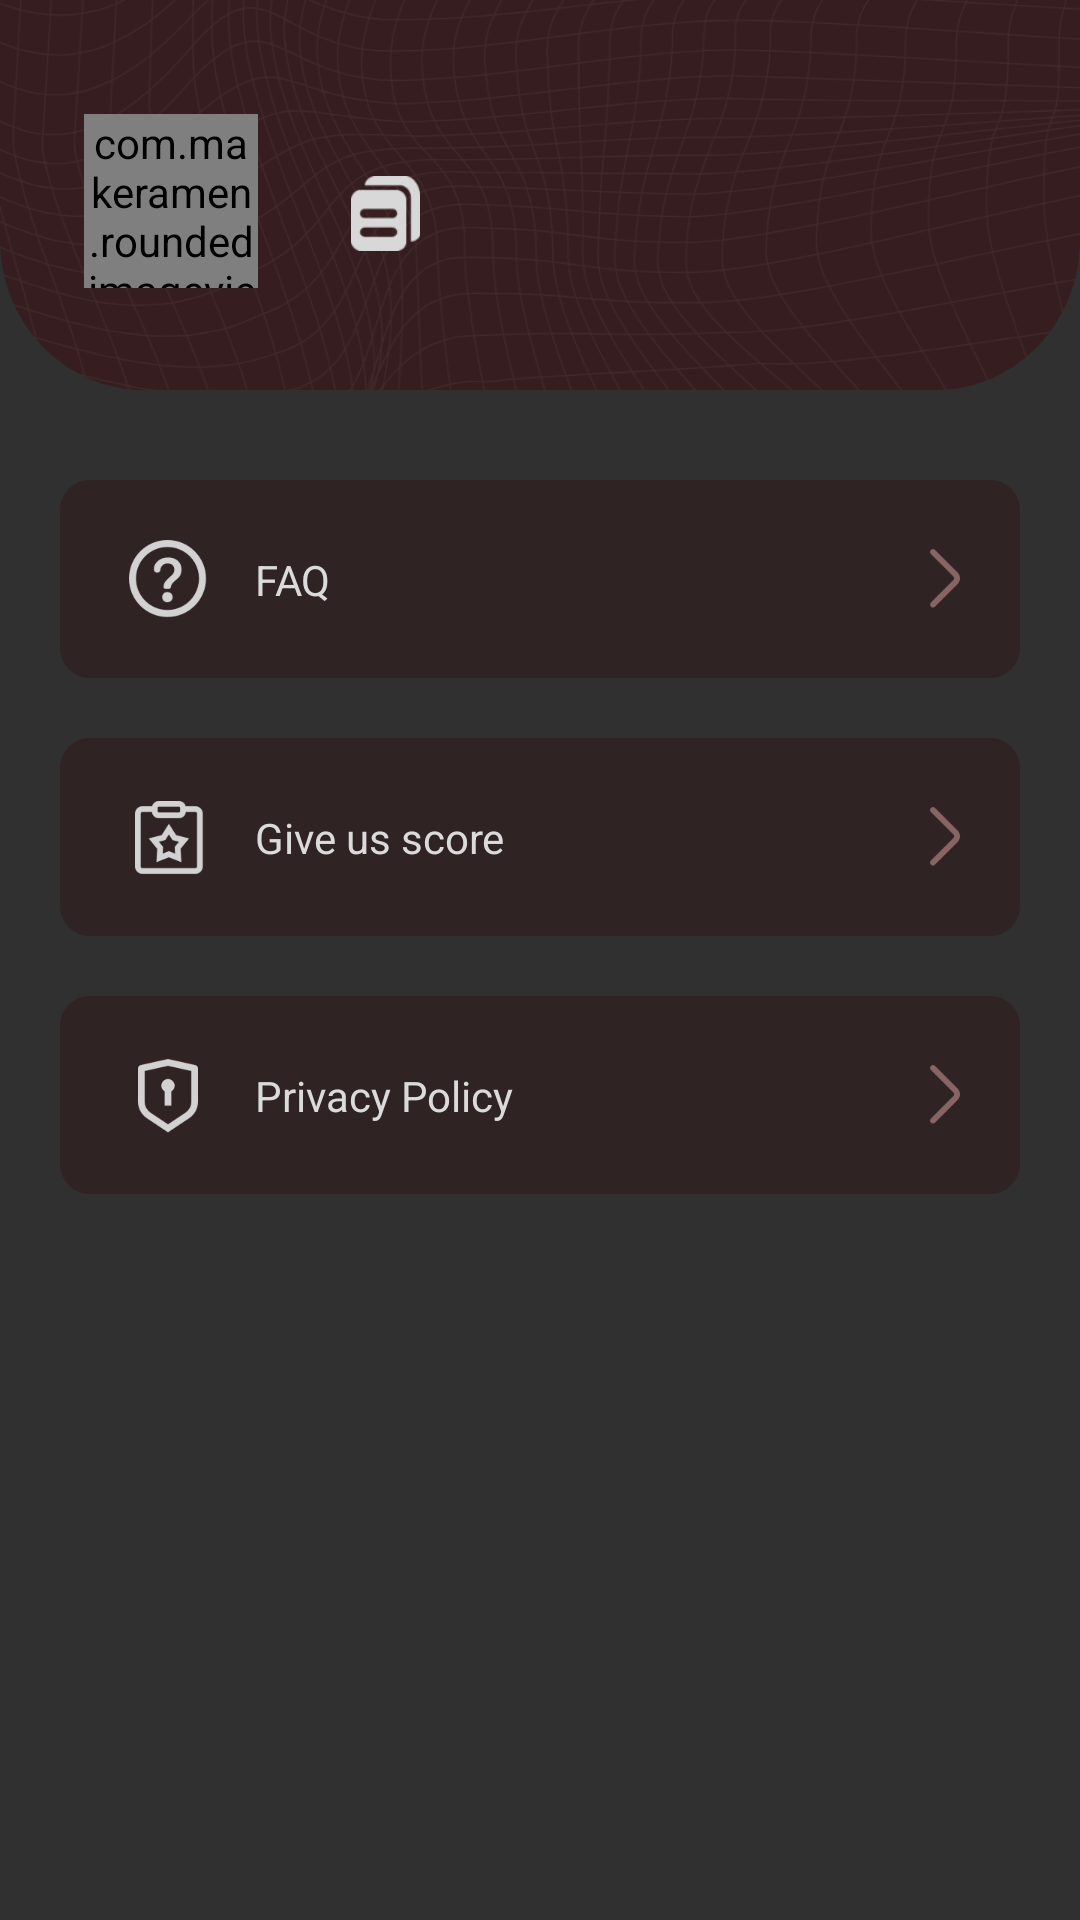

Reconstruct the res/layout file that produces this screen, plus the resources it refers to.
<!-- AndroidManifest.xml: application theme AppTheme -->
<!-- res/layout/fragment_personal.xml -->
<?xml version="1.0" encoding="utf-8"?>
<LinearLayout xmlns:android="http://schemas.android.com/apk/res/android"
    xmlns:app="http://schemas.android.com/apk/res-auto"
    android:layout_width="match_parent"
    android:layout_height="match_parent"
    android:orientation="vertical">

    <androidx.constraintlayout.widget.ConstraintLayout
        android:layout_width="match_parent"
        android:layout_height="wrap_content">

        <ImageView
            android:id="@+id/imageView1"
            android:layout_width="0dp"
            android:layout_height="130dp"
            android:scaleType="fitXY"
            android:src="@mipmap/icon_game_title"
            app:layout_constraintEnd_toEndOf="parent"
            app:layout_constraintStart_toStartOf="parent"
            app:layout_constraintTop_toTopOf="parent" />

        <com.makeramen.roundedimageview.RoundedImageView
            android:id="@+id/iv_photo"
            android:layout_width="58dp"
            android:layout_height="58dp"
            android:scaleType="centerCrop"
            app:layout_constraintBottom_toBottomOf="@+id/iv_photoBack"
            app:layout_constraintEnd_toEndOf="@+id/iv_photoBack"
            app:layout_constraintStart_toStartOf="@+id/iv_photoBack"
            app:layout_constraintTop_toTopOf="@+id/iv_photoBack"
            app:riv_corner_radius="30dp"
            app:riv_mutate_background="true"
            app:riv_oval="false"
            app:riv_tile_mode="clamp" />

        <ImageView
            android:id="@+id/iv_photoBack"
            android:layout_width="74dp"
            android:layout_height="74dp"
            android:layout_marginStart="20dp"
            android:layout_marginTop="30dp"
            app:layout_constraintStart_toStartOf="parent"
            app:layout_constraintTop_toTopOf="parent" />

        <TextView
            android:id="@+id/tv_name"
            android:layout_width="wrap_content"
            android:layout_height="wrap_content"
            android:layout_marginStart="20dp"
            android:ellipsize="end"
            android:maxLength="15"
            android:maxLines="1"
            android:textColor="@color/white"
            android:textSize="14sp"
            app:layout_constraintBottom_toBottomOf="@+id/iv_photoBack"
            app:layout_constraintStart_toEndOf="@+id/iv_photo"
            app:layout_constraintTop_toTopOf="@+id/iv_photo" />

        <ImageView
            android:id="@+id/iv_copy"
            android:layout_width="25dp"
            android:layout_height="25dp"
            android:src="@mipmap/icon_copy"
            android:layout_marginStart="10dp"
            app:layout_constraintStart_toEndOf="@+id/tv_name"
            app:layout_constraintBottom_toBottomOf="@+id/tv_name"
            app:layout_constraintTop_toTopOf="@+id/tv_name" />
    </androidx.constraintlayout.widget.ConstraintLayout>

    <LinearLayout
        android:id="@+id/ll_task"
        android:layout_width="match_parent"
        android:layout_height="wrap_content"
        android:orientation="vertical"
        android:visibility="gone">

        <TextView
            android:id="@+id/textView0"
            android:layout_width="wrap_content"
            android:layout_height="wrap_content"
            android:layout_marginStart="20dp"
            android:layout_marginTop="30dp"
            android:fontFamily="@font/arial_black"
            android:text="@string/RecentlyPlayed"
            android:textColor="@color/white"
            android:textSize="18sp" />

        <androidx.recyclerview.widget.RecyclerView
            android:id="@+id/rv_task"
            android:layout_width="match_parent"
            android:layout_height="130dp"
            android:layout_marginTop="21dp" />
    </LinearLayout>

    <androidx.constraintlayout.widget.ConstraintLayout
        android:id="@+id/cl_faq"
        android:layout_width="match_parent"
        android:layout_height="wrap_content"
        android:layout_marginStart="20dp"
        android:layout_marginTop="30dp"
        android:layout_marginEnd="20dp"
        android:background="@drawable/shape_personal_back"
        android:paddingStart="20dp"
        android:paddingTop="17dp"
        android:paddingEnd="20dp"
        android:paddingBottom="17dp"
        app:layout_constraintEnd_toEndOf="parent"
        app:layout_constraintStart_toStartOf="parent"
        app:layout_constraintTop_toBottomOf="@+id/rv_task">

        <ImageView
            android:id="@+id/imageView2"
            android:layout_width="wrap_content"
            android:layout_height="wrap_content"
            android:src="@mipmap/icon_personal_faq"
            app:layout_constraintStart_toStartOf="parent"
            app:layout_constraintTop_toTopOf="parent" />

        <TextView
            android:id="@+id/textView1"
            android:layout_width="wrap_content"
            android:layout_height="wrap_content"
            android:layout_marginStart="13sp"
            android:text="@string/FAQ"
            android:textColor="#DBDBDB"
            android:textSize="14sp"
            app:layout_constraintBottom_toBottomOf="@+id/imageView2"
            app:layout_constraintStart_toEndOf="@+id/imageView2"
            app:layout_constraintTop_toTopOf="parent" />

        <ImageView
            android:layout_width="wrap_content"
            android:layout_height="wrap_content"
            android:src="@mipmap/icon_personal_next"
            app:layout_constraintBottom_toBottomOf="@+id/imageView2"
            app:layout_constraintEnd_toEndOf="parent"
            app:layout_constraintTop_toTopOf="@+id/imageView2" />
    </androidx.constraintlayout.widget.ConstraintLayout>

    <androidx.constraintlayout.widget.ConstraintLayout
        android:id="@+id/cl_score"
        android:layout_width="match_parent"
        android:layout_height="wrap_content"
        android:layout_marginStart="20dp"
        android:layout_marginTop="20dp"
        android:layout_marginEnd="20dp"
        android:background="@drawable/shape_personal_back"
        android:paddingStart="20dp"
        android:paddingTop="17dp"
        android:paddingEnd="20dp"
        android:paddingBottom="17dp"
        app:layout_constraintEnd_toEndOf="parent"
        app:layout_constraintStart_toStartOf="parent"
        app:layout_constraintTop_toBottomOf="@+id/cl_faq">

        <ImageView
            android:id="@+id/imageView3"
            android:layout_width="wrap_content"
            android:layout_height="wrap_content"
            android:src="@mipmap/icon_personal_collect"
            app:layout_constraintStart_toStartOf="parent"
            app:layout_constraintTop_toTopOf="parent" />

        <TextView
            android:id="@+id/textView2"
            android:layout_width="wrap_content"
            android:layout_height="wrap_content"
            android:layout_marginStart="13sp"
            android:text="@string/GiveUsScore"
            android:textColor="#DBDBDB"
            android:textSize="14sp"
            app:layout_constraintBottom_toBottomOf="@+id/imageView3"
            app:layout_constraintStart_toEndOf="@+id/imageView3"
            app:layout_constraintTop_toTopOf="parent" />

        <ImageView
            android:layout_width="wrap_content"
            android:layout_height="wrap_content"
            android:src="@mipmap/icon_personal_next"
            app:layout_constraintBottom_toBottomOf="@+id/imageView3"
            app:layout_constraintEnd_toEndOf="parent"
            app:layout_constraintTop_toTopOf="@+id/imageView3" />
    </androidx.constraintlayout.widget.ConstraintLayout>

    <androidx.constraintlayout.widget.ConstraintLayout
        android:id="@+id/cl_policy"
        android:layout_width="match_parent"
        android:layout_height="wrap_content"
        android:layout_marginStart="20dp"
        android:layout_marginTop="20dp"
        android:layout_marginEnd="20dp"
        android:background="@drawable/shape_personal_back"
        android:paddingStart="20dp"
        android:paddingTop="17dp"
        android:paddingEnd="20dp"
        android:paddingBottom="17dp"
        app:layout_constraintEnd_toEndOf="parent"
        app:layout_constraintStart_toStartOf="parent"
        app:layout_constraintTop_toBottomOf="@+id/cl_collect">

        <ImageView
            android:id="@+id/imageView4"
            android:layout_width="wrap_content"
            android:layout_height="wrap_content"
            android:src="@mipmap/icon_personal_policy"
            app:layout_constraintStart_toStartOf="parent"
            app:layout_constraintTop_toTopOf="parent" />

        <TextView
            android:id="@+id/textView3"
            android:layout_width="wrap_content"
            android:layout_height="wrap_content"
            android:layout_marginStart="13sp"
            android:text="@string/PrivacyPolicy"
            android:textColor="#DBDBDB"
            android:textSize="14sp"
            app:layout_constraintBottom_toBottomOf="@+id/imageView4"
            app:layout_constraintStart_toEndOf="@+id/imageView4"
            app:layout_constraintTop_toTopOf="parent" />

        <ImageView
            android:layout_width="wrap_content"
            android:layout_height="wrap_content"
            android:src="@mipmap/icon_personal_next"
            app:layout_constraintBottom_toBottomOf="@+id/imageView4"
            app:layout_constraintEnd_toEndOf="parent"
            app:layout_constraintTop_toTopOf="@+id/imageView4" />
    </androidx.constraintlayout.widget.ConstraintLayout>

</LinearLayout>
<!-- resources referenced by this layout -->
<resources>
  <color name="white">#FFFFFF</color>
  <!-- drawable shape_personal_back (drawable) -->
  <?xml version="1.0" encoding="utf-8"?>
  <shape xmlns:android="http://schemas.android.com/apk/res/android"
      android:shape="rectangle">
  
      <solid android:color="#2F2323" />
  
      <corners
          android:bottomLeftRadius="10dp"
          android:bottomRightRadius="10dp"
          android:topLeftRadius="10dp"
          android:topRightRadius="10dp" />
  
  </shape>
  <!-- mipmap icon_copy: png bitmap (mipmap-xhdpi, 1038 bytes) -->
  <!-- mipmap icon_game_title: png bitmap (mipmap-xhdpi, 78921 bytes) -->
  <!-- mipmap icon_personal_collect: png bitmap (mipmap-xhdpi, 1812 bytes) -->
  <!-- mipmap icon_personal_faq: png bitmap (mipmap-xhdpi, 2927 bytes) -->
  <!-- mipmap icon_personal_next: png bitmap (mipmap-xhdpi, 455 bytes) -->
  <!-- mipmap icon_personal_policy: png bitmap (mipmap-xhdpi, 1393 bytes) -->
  <string name="FAQ">FAQ</string>
  <string name="GiveUsScore">Give us score</string>
  <string name="PrivacyPolicy">Privacy Policy</string>
  <string name="RecentlyPlayed">Recently Played</string>
  <style name="AppTheme" parent="Theme.AppCompat.NoActionBar">
          <item name="android:navigationBarColor">@android:color/transparent</item>
      </style>
</resources>
